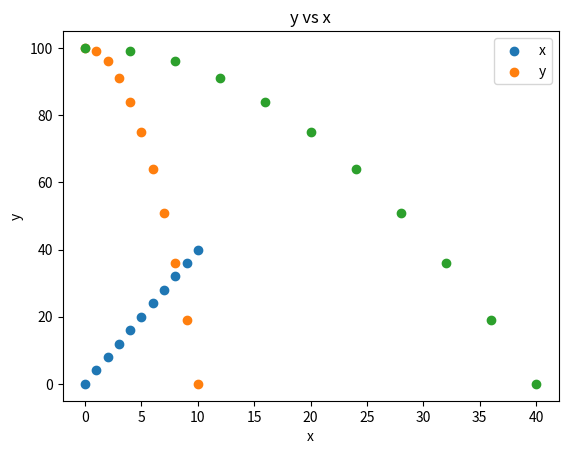

Python code for this plot:
import numpy as np
import math
import matplotlib.pyplot as plt

x0 = 0
y0 = 100
vx0 = 4
vy0 = 0
ax = 0
ay = -2
t = 0

# Create the arrays to store the x and y locations from our functions
saved_x = []
saved_y = []
saved_t = []

t = 0  # Here we reset t = 0, the arrays saved_x etc already have the data point when t = 0

# This while will run over and over until t is greater than 10 (from 0 - 10: 11 steps).
while t <= 10:
  saved_x.append(x0 + vx0 * t + 0.5 * ax * t ** 2)
  saved_y.append(y0 + vy0 * t + 0.5 * ay * t ** 2)
  saved_t.append(t)

  t = t + 1

scatter_plot = plt.scatter(saved_t, saved_x, label = "x")
scatter_plot = plt.scatter(saved_t, saved_y, label = "y")

plt.title('x  and y vs. Time')
plt.xlabel('Time')
plt.ylabel('x and y')
plt.legend()
plt.show()

scatter_plot = plt.scatter(saved_x, saved_y)
plt.title('y vs x')
plt.xlabel('x')
plt.ylabel('y')
plt.show()